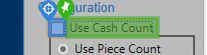
Workflow: Main

Step 1: CV Check - CheckBox

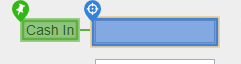
Step 2: type "1"

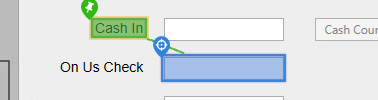
Step 3: type "2"

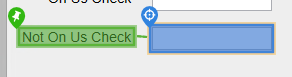
Step 4: type "3"
